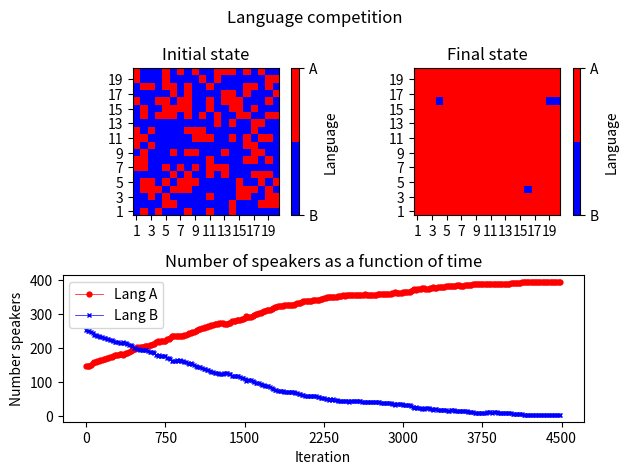

The matplotlib source for this figure:
import matplotlib as mpl
import matplotlib.pyplot as plt
import matplotlib.gridspec as gridspec
import numpy as np

# Initial condition. Randomly distributed speakers.


def initial_cond(m: int, n: int, pa: float = 0.5) -> np.array:
    """Creates the initial (mxn) array.

    Each point within the (mxn) array represents a citizen speaking
    language A or language B. The default initial condition corresponds
    to a scenario where the speakers are randomly distributed, the
    probability of each speaker being p(A) = pa and p(B) = 1 - pa.

    Args:
        m: Size of the array.
        n: Size of the array.
        pa: Probability that a single node within the array speaks
            language A. Defaults to 0.5.

    Returns:
        Returns a np.array(shape=(m, n)) where each node speaks either
        language A (represented by a value 1) or language B (represented
        by a value -1)

    """
    popu = np.ones(shape=(m, n))
    mask = np.random.rand(m, n)
    popu[(mask <= (1.0 - pa))] = -1  # Speakers language B
    return popu


def repres(popu: np.array) -> plt.figure:
    """Array representation.

    Graphical 2D-representation of the (mxn) array. Each site represents
    an individual speaking either language A or language B. Languages
    are pictured by a binary selection of colors (blue, red).

    Args:
        popu: Array containing the language spoken by the population.
            The values contained inside the array are 1 (lang A) and
            -1 (lang B).

    Returns:
        Returns a mpl.figure object containing the graphical representation
            of the array.

    """
    col = mpl.colors.ListedColormap(["Blue", "Red"])
    colbar_tick = np.array([-1, 1])
    fig = plt.figure()
    ax = plt.axes()
    plot = ax.matshow(popu, cmap=col, origin="lower", animated=True)
    ax.xaxis.tick_bottom()
    ax.xaxis.set_major_locator(plt.MultipleLocator(2))
    ax.yaxis.set_major_locator(plt.MultipleLocator(2))
    ax.xaxis.set_major_formatter(lambda val, pos: r"{}".format(int(val) + 1))
    ax.yaxis.set_major_formatter(lambda val, pos: r"{}".format(int(val) + 1))
    fig.colorbar(plot, ax=ax, ticks=colbar_tick, label="Language").ax.set_yticklabels(["B", "A"])
    # To avoid an excessive computation cost, the graphical
    # representation of the lattice is not displayed. Only the figure instance
    # is returned.
    plt.close()
    return fig


def periodic_boundary(index: tuple, lattice_shape: tuple) -> tuple:
    """Periodic boundary conditions.

    We consider a regular lattice with periodic boundary conditions.
    per_bon function is used to apply this condition to the selected
    node. If the node is located outside the boundaries, the neighbors
    are selected applying usual nearest neighbor conditions. If the
    node is located at the boundary, the function will return a tuple
    where the neighbors are selected following periodic boundary
    conditions (in this way, the regular lattice becomes a torus).

    Args:
        index: 2D-tuple. Represents the selected node.
        lattice_shape: 2D-tupple. Shape of the lattice.
    Returns:
        The functions returns a tuple where periodic boundary conditions
        are applied if needed.

    Examples:
    If the lattice is a 5x5 array, a node located at position (6, 5) will
    result:

    >>> print(periodic_boundary((6, 5), (5, 5)))
    (1,0)
    """
    return tuple((i % s for i, s in zip(index, lattice_shape)))


def language_dynamics(popu: np.array, m: int, n: int, s: float, a: float = 1.0) -> np.array:
    """Language change.

    Language dynamics. Evolution of the number of speakers of each
    language. Each time this function is called, it computes the
    probability of change for a selected node.
    The probability to change from language A to B is:
    pAB = (1 - s) * nB**a
    The probability to change from language B to A is:
    pBA = s * nA**a
    The steps are the following:
    1) A random node is selected.
    2) The language of each neighbor surrounding the node is computed,
    counting the number of speakers.
    3) The probability of change is computed. If the probability is
    bigger than a uniformly distributed random number, the language
    of the selected node is changed.

    Args:
        popu: Array containing the language spoken by the population.
            The values contained inside the array are 1 (lang A) and
            -1 (lang B).
        m: Size of the array.
        n: Size of the array.
        s: Status or prestige of the language A.
        a: Volatility of the system. Determines the location of the
            fixed points. Defaults to 1.0

    Returns:
        The function returns the updated version of the np.array popu.
    """
    # Selection random node.
    ii, jj = np.random.randint(m), np.random.randint(n)
    lang = popu[ii, jj]
    # Neighbors language
    nn = np.array([])  # Array containing the neighbors
    nn = np.append(nn, popu[periodic_boundary((ii - 1, jj), (m, n))])  # upper
    nn = np.append(nn, popu[periodic_boundary((ii + 1, jj), (m, n))])  # lower
    nn = np.append(nn, popu[periodic_boundary((ii, jj - 1), (m, n))])  # left
    nn = np.append(nn, popu[periodic_boundary((ii, jj + 1), (m, n))])  # right
    # Number of speakers
    nA = (nn == 1.0).sum() / 4.0  # Number A speakers
    nB = 1.0 - nA  # Number B speakers
    # Language dynamics
    # If lang = 1 => prob(B->A). If lang = -1 => prob(A->B)
    prob_change = ((1.0 - s) * nB ** a) if (lang == 1) else (s * nA ** a)
    popu[ii, jj] = (-1) * popu[ii, jj] if (np.random.uniform() < prob_change) else (popu[ii, jj])

    return popu


def saving_process(popu: np.array, ph: int, key: bool = True):
    """
    Function used to save language grid plots.

    Speakers are represented in a grid. During the iterative process,
    the program will check if the selected node must change his/her
    language. After a number of iterations (selected by the developer),
    this function saves a snapshot of the language dynamics.

    Args:
        popu: Array containing the language spoken by the population.
            The values contained inside the array are 1 (lang A) and
            -1 (lang B).
        ph: Integer number labelling the representation. Describes the
            number of finished iterations (iterations = ph * mult).
        key: Boolean value. If the key = True, the program calls the
            function. Defaults to True

    Returns:
        The function saves a png file inside the directory where the
        program is executed.

    """
    if key:
        figr = repres(popu)
        figr.savefig("lang_comp_{}.png".format(str(ph)), bbox_inches="tight")


# Parameters
m = 20
n = 20
a = 1.0
s = 0.75
pa = 0.35
# Initial condition
popu = initial_cond(m, n, pa)
initial_popu = popu.copy()
# Check error
na = np.count_nonzero(popu[popu > 0])
nb = np.count_nonzero(popu[popu < 0])
print("error") if nb != (m * n - na) else None
# Iterative process
mult = 15
maxit = mult * 300  # Maximum number of iterations. Information is stored
# every mult steps
num_speakers = np.ones(shape=(int(maxit / mult), 2))  # Container

for iterr in np.arange(maxit):
    popu = language_dynamics(popu, m, n, s)
    # Saving process and number of speakers
    numa = np.count_nonzero(popu[popu > 0])
    numb = np.count_nonzero(popu[popu < 0])
    if (iterr % mult) == 0:
        ph = int(iterr / mult)
        num_speakers[ph] = np.array([numa, numb])
        saving_process(popu, ph, key=False)
    else:
        None
    # Exit process. We can stop if one of the languages dies
    if numa == 0 or numb == 0:
        break

# Representation
color = mpl.colors.ListedColormap(["Blue", "Red"])
colbar_tick = np.array([-1, 1])
ratio = popu.shape[0] / popu.shape[1]
# Figures
fig, axs = plt.subplots(nrows=2, ncols=2)
gs = axs[1, 0].get_gridspec()
fig.suptitle("Language competition")
# First and second plots
for col in range(2):
    ax = axs[0, col]
    grid = initial_popu if (col == 0) else popu
    title = "Initial state" if (col == 0) else "Final state"
    plot = ax.matshow(grid, cmap=color, origin="lower", animated=True)
    ax.xaxis.tick_bottom()
    ax.xaxis.set_major_locator(plt.MultipleLocator(2))
    ax.yaxis.set_major_locator(plt.MultipleLocator(2))
    ax.xaxis.set_major_formatter(lambda val, pos: r"{}".format(int(val) + 1))
    ax.yaxis.set_major_formatter(lambda val, pos: r"{}".format(int(val) + 1))
    ax.set_title(title)
    fig.colorbar(
        plot, ax=ax, ticks=colbar_tick, label="Language", fraction=0.047 * ratio
    ).ax.set_yticklabels(["B", "A"])
# Third plot
# [ax.remove() for ax in axs[1, :]]
for ax in axs[1, :]:
    ax.remove()
axbig = fig.add_subplot(gs[1, :])
axbig.plot(
    num_speakers[:, 0],
    c="red",
    linestyle="solid",
    marker="o",
    linewidth=0.5,
    markersize=3.5,
    label="Lang A",
)
axbig.plot(
    num_speakers[:, 1],
    c="blue",
    linestyle="solid",
    marker="x",
    linewidth=0.5,
    markersize=3.5,
    label="Lang B",
)
axbig.xaxis.set_major_formatter(lambda val, pos: r"{}".format(int(val) * mult))
axbig.set(
    xlabel="Iteration",
    ylabel="Number speakers",
    title="Number of speakers as a function of time",
)
axbig.legend(loc="upper left")
plt.tight_layout()
plt.show()
